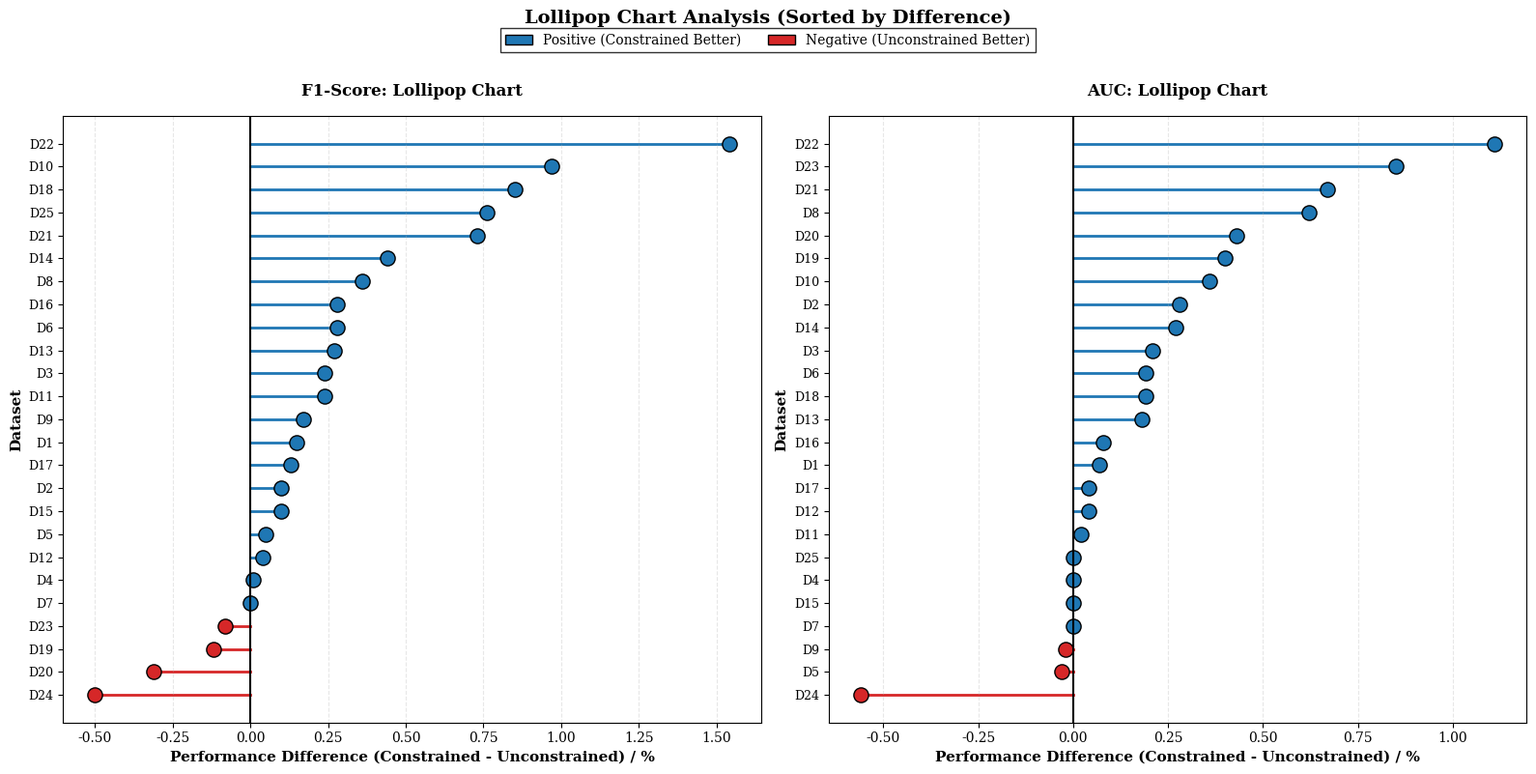

Reproduce this figure in Python.
import numpy as np
import pandas as pd
import matplotlib.pyplot as plt
import seaborn as sns

# 数据
datasets = ['D1', 'D2', 'D3', 'D4', 'D5', 'D6', 'D7', 'D8', 'D9', 'D10',
            'D11', 'D12', 'D13', 'D14', 'D15', 'D16', 'D17', 'D18', 'D19', 'D20',
            'D21', 'D22', 'D23', 'D24', 'D25']
cons_f = [84.31, 82.37, 89.95, 96.08, 96.71, 69.29, 100.0, 73.68, 65.47, 83.75,
          66.13, 95.14, 86.44, 76.8, 94.52, 90.75, 98.12, 78.42, 84.57, 83.91,
          64.13, 99.31, 82.16, 50.85, 100.0]
uncons_f = [84.16, 82.27, 89.71, 96.07, 96.66, 69.01, 100.0, 73.32, 65.3, 82.78,
            65.89, 95.1, 86.17, 76.36, 94.42, 90.47, 97.99, 77.57, 84.69, 84.22,
            63.4, 97.77, 82.24, 51.35, 99.24]
cons_auc = [90.13, 88.89, 95.1, 98.39, 98.99, 76.73, 100.0, 83.38, 72.21, 92.13,
            73.92, 99.12, 93.46, 79.51, 99.72, 95.25, 99.76, 83.86, 90.56, 97.35,
            78.84, 99.44, 79.7, 59.57, 100.0]
uncons_auc = [90.06, 88.61, 94.89, 98.39, 99.02, 76.54, 100.0, 82.76, 72.23, 91.77,
              73.9, 99.08, 93.28, 79.24, 99.72, 95.17, 99.72, 83.67, 90.16, 96.92,
              78.17, 98.33, 78.85, 60.13, 100.0]

# ============================================================================
# 设置参数：排序选项
# sort_by_difference = True  表示按差值大小排序
# sort_by_difference = False 表示按数据集顺序排列（D1, D2, ..., D25）
# ============================================================================
sort_by_difference = True

# 设置字体为New Times Roman
plt.rcParams['font.serif'] = ['DejaVu Serif']
plt.rcParams['font.family'] = 'serif'

# 计算差值
f1_diff = np.array(cons_f) - np.array(uncons_f)
auc_diff = np.array(cons_auc) - np.array(uncons_auc)

# 创建数据框
df_f1 = pd.DataFrame({
    'Dataset': datasets,
    'Difference': f1_diff
})

df_auc = pd.DataFrame({
    'Dataset': datasets,
    'Difference': auc_diff
})

# 根据排序选项处理数据
if sort_by_difference:
    df_f1 = df_f1.sort_values('Difference').reset_index(drop=True)
    df_auc = df_auc.sort_values('Difference').reset_index(drop=True)
    sort_label = "Sorted by Difference"
else:
    df_f1 = df_f1.reset_index(drop=True)
    df_auc = df_auc.reset_index(drop=True)
    sort_label = "Sorted by Dataset"

# 设置颜色
colors_f1 = ['#d62728' if x < 0 else '#1f77b4' for x in df_f1['Difference']]
colors_auc = ['#d62728' if x < 0 else '#1f77b4' for x in df_auc['Difference']]

# 创建并排的两张图
fig, axes = plt.subplots(1, 2, figsize=(16, 8))

# ============================================================================
# 绘制F1指标的棒棒糖图
# ============================================================================
ax1 = axes[0]
y_pos = np.arange(len(df_f1))

# 绘制线条（棒）和圆点（糖）
for i, (dataset, diff, color) in enumerate(zip(df_f1['Dataset'], df_f1['Difference'], colors_f1)):
    ax1.plot([0, diff], [i, i], color=color, linewidth=2, zorder=1)
    ax1.scatter(diff, i, color=color, s=120, zorder=2, edgecolor='black', linewidth=1)

ax1.set_yticks(y_pos)
ax1.set_yticklabels(df_f1['Dataset'], fontsize=9, family='serif')
ax1.set_xlabel('Performance Difference (Constrained - Unconstrained) / %',
               fontsize=11, family='serif', fontweight='bold')
ax1.set_ylabel('Dataset', fontsize=11, family='serif', fontweight='bold')
ax1.set_title('F1-Score: Lollipop Chart', fontsize=12, family='serif', fontweight='bold', pad=15)
ax1.axvline(x=0, color='black', linestyle='-', linewidth=1.5)
ax1.grid(axis='x', alpha=0.3, linestyle='--')

# ============================================================================
# 绘制AUC指标的棒棒糖图
# ============================================================================
ax2 = axes[1]
y_pos = np.arange(len(df_auc))

# 绘制线条（棒）和圆点（糖）
for i, (dataset, diff, color) in enumerate(zip(df_auc['Dataset'], df_auc['Difference'], colors_auc)):
    ax2.plot([0, diff], [i, i], color=color, linewidth=2, zorder=1)
    ax2.scatter(diff, i, color=color, s=120, zorder=2, edgecolor='black', linewidth=1)

ax2.set_yticks(y_pos)
ax2.set_yticklabels(df_auc['Dataset'], fontsize=9, family='serif')
ax2.set_xlabel('Performance Difference (Constrained - Unconstrained) / %',
               fontsize=11, family='serif', fontweight='bold')
ax2.set_ylabel('Dataset', fontsize=11, family='serif', fontweight='bold')
ax2.set_title('AUC: Lollipop Chart', fontsize=12, family='serif', fontweight='bold', pad=15)
ax2.axvline(x=0, color='black', linestyle='-', linewidth=1.5)
ax2.grid(axis='x', alpha=0.3, linestyle='--')

# 添加共同的图例
from matplotlib.patches import Patch
legend_elements = [Patch(facecolor='#1f77b4', edgecolor='black', label='Positive (Constrained Better)'),
                   Patch(facecolor='#d62728', edgecolor='black', label='Negative (Unconstrained Better)')]
fig.legend(handles=legend_elements, loc='upper center', ncol=2, fontsize=10,
           frameon=True, fancybox=False, edgecolor='black', bbox_to_anchor=(0.5, 0.98))

# 整体标题
fig.suptitle(f'Lollipop Chart Analysis ({sort_label})',
             fontsize=14, family='serif', fontweight='bold', y=0.995)

plt.tight_layout(rect=[0, 0, 1, 0.96])
plt.savefig('./lollipop_chart_comparison.png', dpi=300, bbox_inches='tight')
plt.show()
print(f"棒棒糖图已保存 ({sort_label})")
print(f"文件名：lollipop_chart_comparison.pdf")
plt.close()
